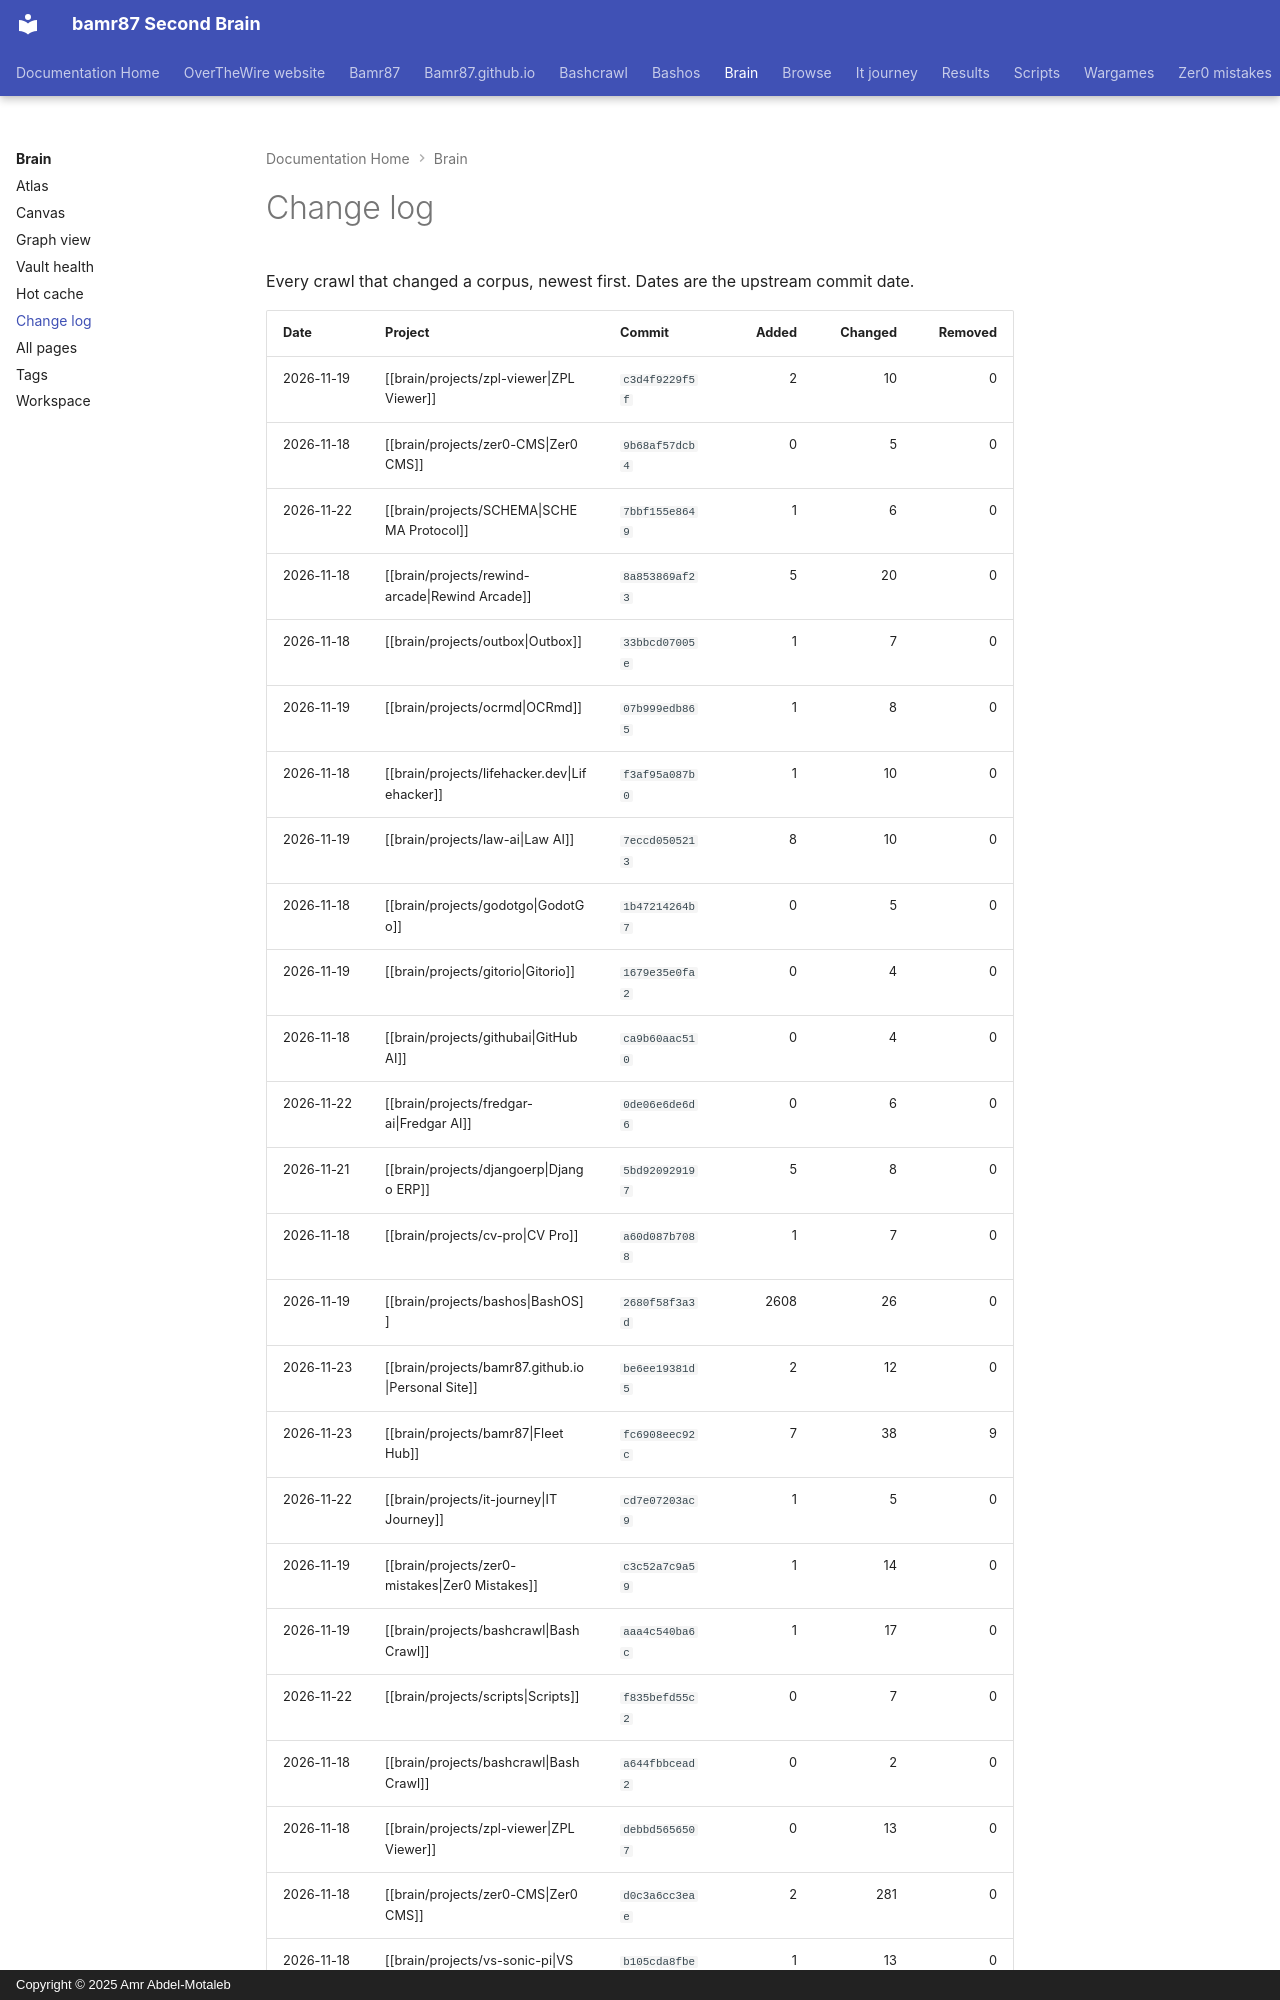

repository: bamr87/README · page: brain/log/index.html · generator: mkdocs · copyright: Copyright © 2025 Amr Abdel-Motaleb

---
category: brain
generated: true
kind: map
tags:
- brain/map
title: Change log
---
<!-- GENERATED by scripts/context_engine - do not hand-edit; run `python3 -m scripts.context_engine build` -->


# Change log

Every crawl that changed a corpus, newest first. Dates are the upstream commit date.
